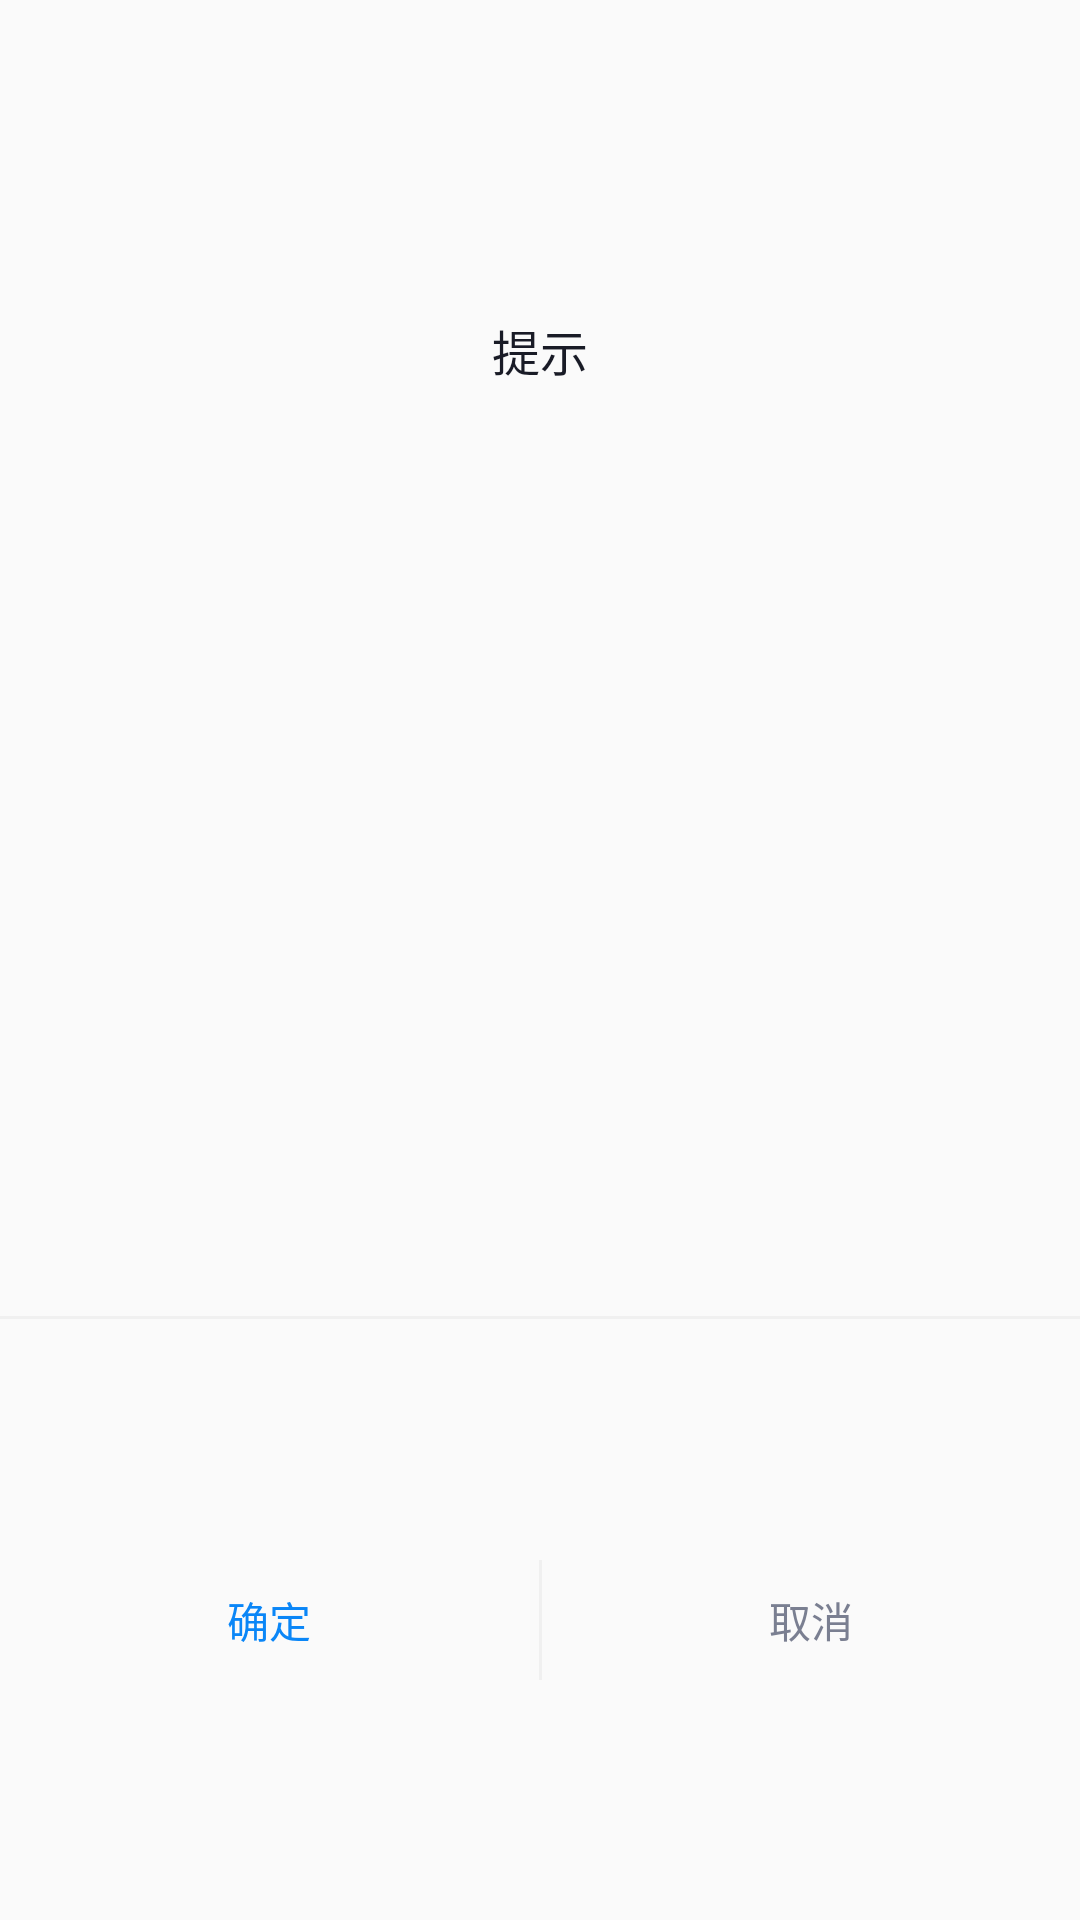

Android layout source for this screen:
<!-- AndroidManifest.xml: application theme AppTheme -->
<!-- res/layout/view_message_dialog.xml -->
<?xml version="1.0" encoding="utf-8"?>
<android.support.constraint.ConstraintLayout
    xmlns:android="http://schemas.android.com/apk/res/android"
    xmlns:app="http://schemas.android.com/apk/res-auto"
    android:layout_width="match_parent"
    android:layout_height="match_parent">

    <TextView
        android:id="@+id/tv_dialog_title"
        android:layout_width="wrap_content"
        android:layout_height="wrap_content"
        android:layout_marginEnd="@dimen/dp_103"
        android:layout_marginStart="@dimen/dp_103"
        android:layout_marginTop="@dimen/dp_25"
        android:gravity="center"
        android:text="提示"
        android:textColor="@color/colorDialogBlack"
        android:textSize="16sp"
        app:layout_constraintBottom_toTopOf="@id/scroll_main_content"
        app:layout_constraintEnd_toEndOf="parent"
        app:layout_constraintStart_toStartOf="parent"
        app:layout_constraintTop_toTopOf="parent"/>

    <ScrollView
        android:id="@+id/scroll_main_content"
        android:layout_width="0dp"
        android:layout_height="150dp"
        android:minWidth="@dimen/dp_250"
        android:fillViewport="true"
        app:layout_constraintBottom_toTopOf="@+id/view_dialog_row"
        app:layout_constraintEnd_toEndOf="parent"
        app:layout_constraintStart_toStartOf="parent"
        app:layout_constraintTop_toBottomOf="@+id/tv_dialog_title">
        <RelativeLayout
            android:layout_width="match_parent"
            android:layout_height="match_parent"
            android:gravity="center">
            <TextView
                android:id="@+id/tv_dialog_content"
                android:layout_width="match_parent"
                android:layout_height="wrap_content"
                android:layout_centerInParent="true"
                android:gravity="center"
                android:typeface="normal"
                android:text=""
                android:textColor="@color/colorDialogBlack"
                android:textSize="14sp"/>

            <ProgressBar
                android:id="@+id/progress_message_loading"
                style="@style/Widget.AppCompat.ProgressBar"
                android:layout_width="wrap_content"
                android:layout_height="wrap_content"
                android:layout_centerInParent="true"
                android:visibility="gone"/>
        </RelativeLayout>

    </ScrollView>

    <View
        android:id="@+id/view_dialog_row"
        android:layout_width="0dp"
        android:layout_height="1dp"
        android:background="@color/colorGray"
        app:layout_constraintBottom_toTopOf="@+id/btn_dialog_positive"
        app:layout_constraintEnd_toEndOf="parent"
        app:layout_constraintStart_toStartOf="parent"
        app:layout_constraintTop_toBottomOf="@+id/scroll_main_content"/>

    <Button
        android:id="@+id/btn_dialog_positive"
        android:layout_width="0dp"
        android:layout_height="@dimen/dp_40"
        android:background="@null"
        android:text="确定"
        android:textColor="@color/colorDialogBlue"
        android:textSize="14sp"
        app:layout_constraintBottom_toBottomOf="parent"
        app:layout_constraintEnd_toStartOf="@+id/view_dialog_col"
        app:layout_constraintStart_toStartOf="parent"
        app:layout_constraintTop_toBottomOf="@+id/view_dialog_row"/>

    <View
        android:id="@+id/view_dialog_col"
        android:layout_width="1dp"
        android:layout_height="0dp"
        android:background="@color/colorGray"
        app:layout_constraintBottom_toBottomOf="@+id/btn_dialog_positive"
        app:layout_constraintEnd_toStartOf="@+id/btn_dialog_negative"
        app:layout_constraintStart_toEndOf="@+id/btn_dialog_positive"
        app:layout_constraintTop_toTopOf="@+id/btn_dialog_positive"/>

    <Button
        android:id="@+id/btn_dialog_negative"
        android:layout_width="0dp"
        android:layout_height="wrap_content"
        android:background="@null"
        android:text="取消"
        android:textColor="@color/colorDialogGray"
        android:textSize="14sp"
        app:layout_constraintBottom_toBottomOf="@+id/btn_dialog_positive"
        app:layout_constraintEnd_toEndOf="parent"
        app:layout_constraintStart_toEndOf="@+id/view_dialog_col"
        app:layout_constraintTop_toTopOf="@id/btn_dialog_positive"/>

</android.support.constraint.ConstraintLayout>
<!-- resources referenced by this layout -->
<resources>
  <color name="colorDialogBlack">#FF191B26</color>
  <color name="colorDialogBlue">#FF0A86F7</color>
  <color name="colorDialogGray">#FF7A7F91</color>
  <color name="colorGray">#FFF0F0F0</color>
  <dimen name="dp_103">103dp</dimen>
  <dimen name="dp_25">25dp</dimen>
  <dimen name="dp_250">250dp</dimen>
  <dimen name="dp_40">40dp</dimen>
  <style name="AppTheme" parent="Theme.AppCompat.Light.NoActionBar">
          
          <item name="colorPrimary">@color/colorPrimary</item>
          <item name="colorPrimaryDark">@color/colorPrimaryDark</item>
          <item name="colorAccent">@color/colorAccent</item>
      </style>
  <color name="colorPrimary">#3aaee3</color>
  <color name="colorPrimaryDark">#3aaee3</color>
  <color name="colorAccent">#D81B60</color>
</resources>
